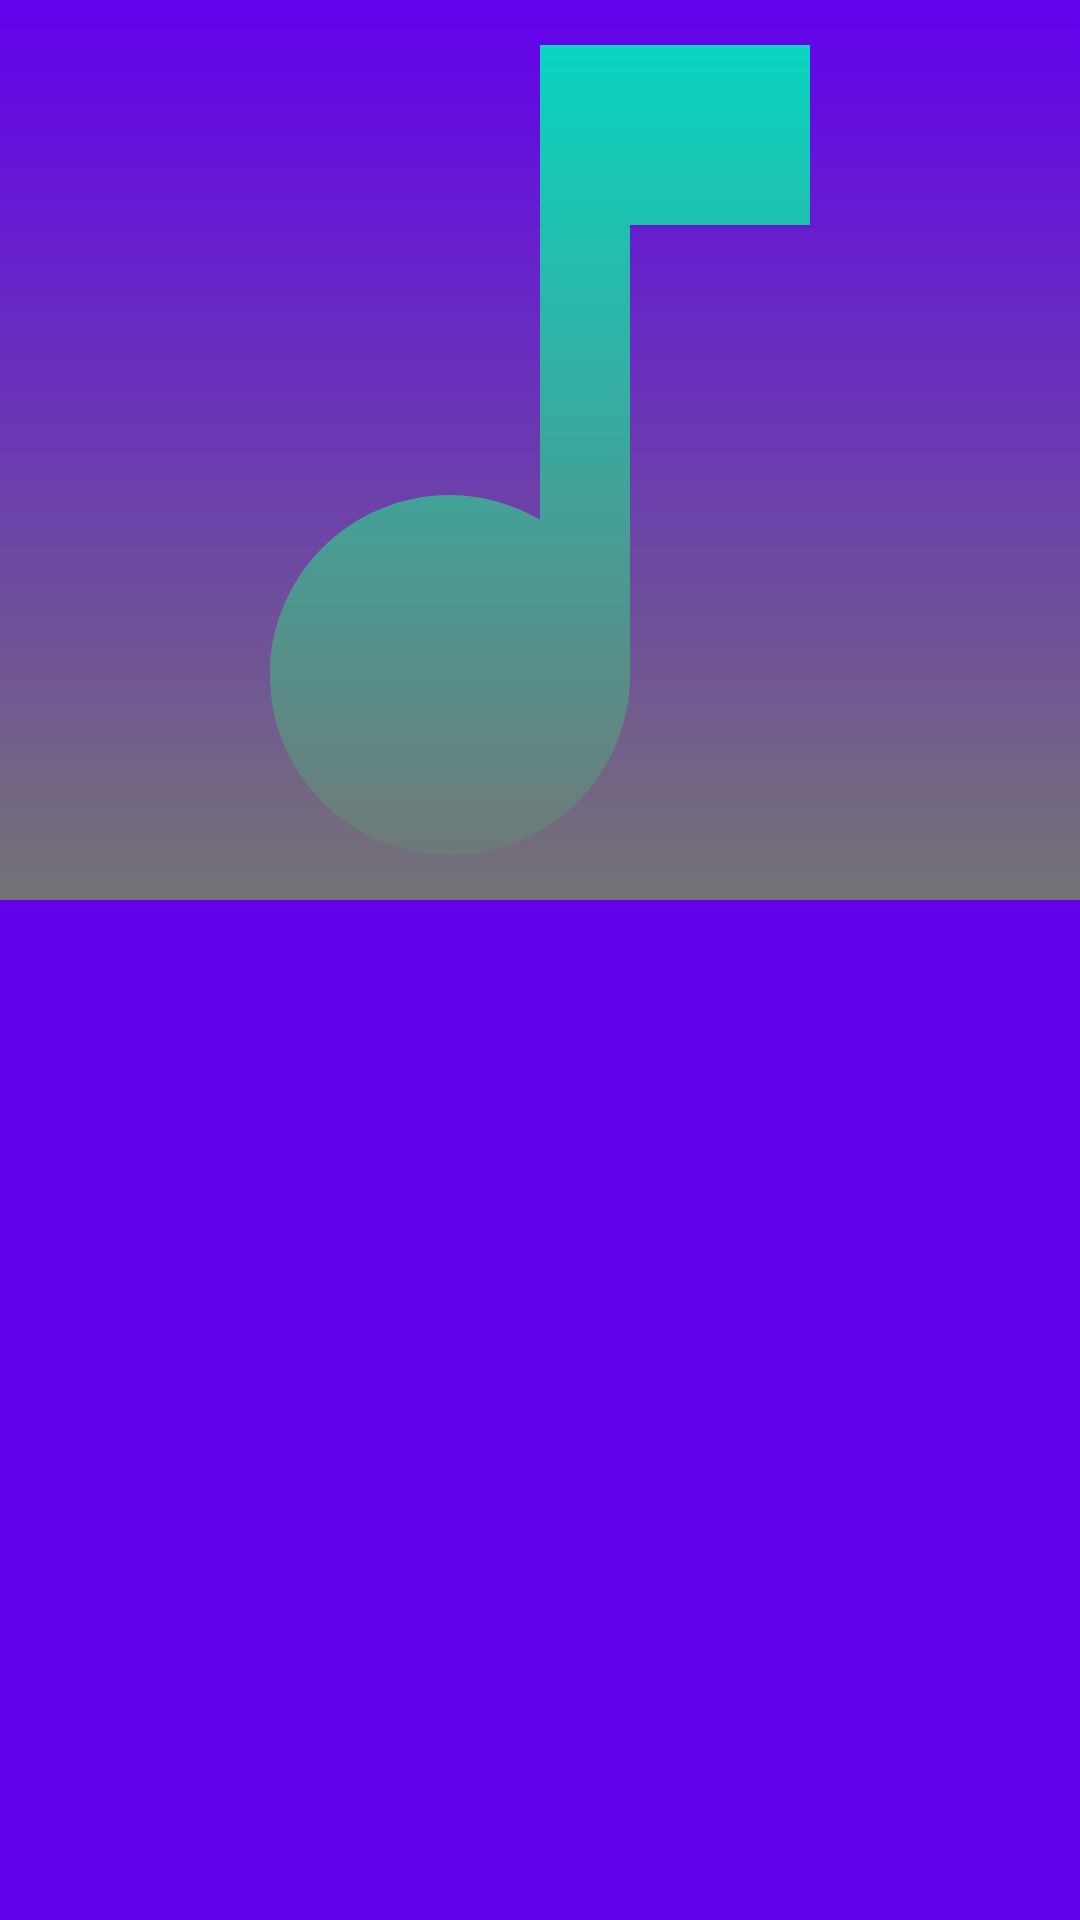

Write the Android layout XML for this screen, with the resource values it uses.
<!-- AndroidManifest.xml: application theme Theme.AudioPlayer -->
<!-- res/layout/activity_album_details.xml -->
<?xml version="1.0" encoding="utf-8"?>
<RelativeLayout xmlns:android="http://schemas.android.com/apk/res/android"
    xmlns:app="http://schemas.android.com/apk/res-auto"
    xmlns:tools="http://schemas.android.com/tools"
    android:layout_width="match_parent"
    android:layout_height="match_parent"
    android:background="@color/colorPrimary"
    tools:context=".AlbumDetails">

    <ImageView
        android:layout_width="match_parent"
        android:layout_height="300dp"
        android:id="@+id/albumPhoto"
        android:src="@drawable/ic_music_note"
        android:scaleType="centerCrop"/>
    <ImageView
        android:layout_width="match_parent"
        android:layout_height="300dp"
        android:id="@+id/gradient"
        android:src="@drawable/gradient_bg"/>

    <androidx.recyclerview.widget.RecyclerView
        android:layout_width="match_parent"
        android:layout_height="match_parent"
        android:id="@+id/recyclerView"
        android:layout_below="@+id/albumPhoto"/>
</RelativeLayout>
<!-- resources referenced by this layout -->
<resources>
  <!-- drawable gradient_bg (drawable) -->
  <?xml version="1.0" encoding="utf-8"?>
  <shape xmlns:android="http://schemas.android.com/apk/res/android">
  
      <gradient android:endColor="#747474"
          android:angle="270"/>
  </shape>
  <!-- drawable ic_music_note (drawable) -->
  <vector xmlns:android="http://schemas.android.com/apk/res/android"
      android:width="24dp"
      android:height="24dp"
      android:viewportWidth="24"
      android:viewportHeight="24"
      android:tint="@color/teal_200">
    <path
        android:fillColor="@android:color/white"
        android:pathData="M12,3v10.55c-0.59,-0.34 -1.27,-0.55 -2,-0.55 -2.21,0 -4,1.79 -4,4s1.79,4 4,4 4,-1.79 4,-4V7h4V3h-6z"/>
  </vector>
  <style name="Theme.AudioPlayer" parent="Theme.MaterialComponents.DayNight.NoActionBar">
          
          <item name="colorPrimary">@color/purple_500</item>
          <item name="colorPrimaryVariant">@color/purple_700</item>
          <item name="colorOnPrimary">@color/white</item>
          
          <item name="colorSecondary">@color/teal_200</item>
          <item name="colorSecondaryVariant">@color/teal_700</item>
          <item name="colorOnSecondary">@color/black</item>
          
          <item name="android:statusBarColor" tools:targetApi="l">?attr/colorPrimaryVariant</item>
          
      </style>
  <color name="teal_200">#FF03DAC5</color>
  <color name="purple_500">#FF6200EE</color>
  <color name="purple_700">#FF3700B3</color>
  <color name="white">#FFFFFFFF</color>
  <color name="teal_700">#FF018786</color>
  <color name="black">#FF000000</color>
  <!-- not gathered from this repository: default colours our renderer supplied (Android Studio template values) -->
  <color name="colorPrimary">#FF6200EE</color>
</resources>
